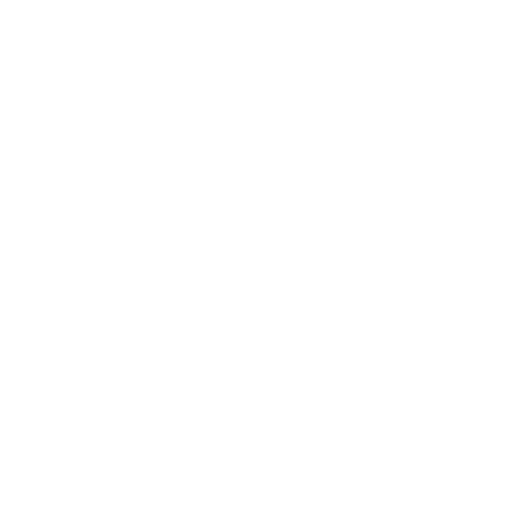
t = 0.00 s
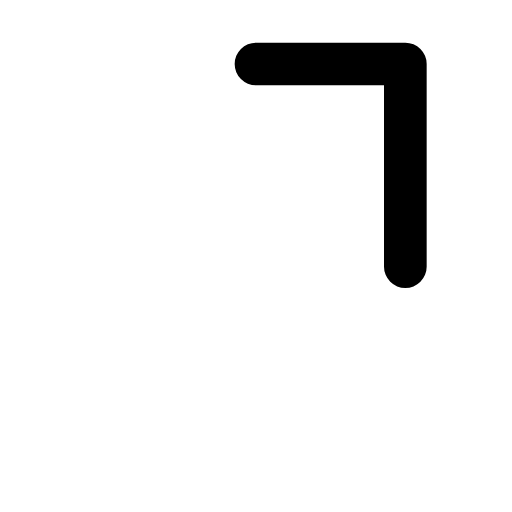
t = 0.15 s
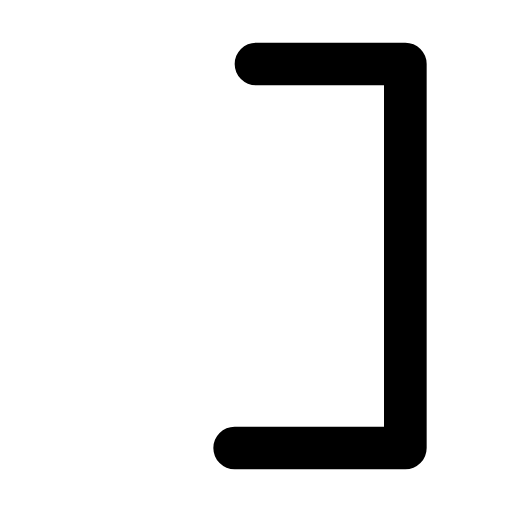
t = 0.30 s
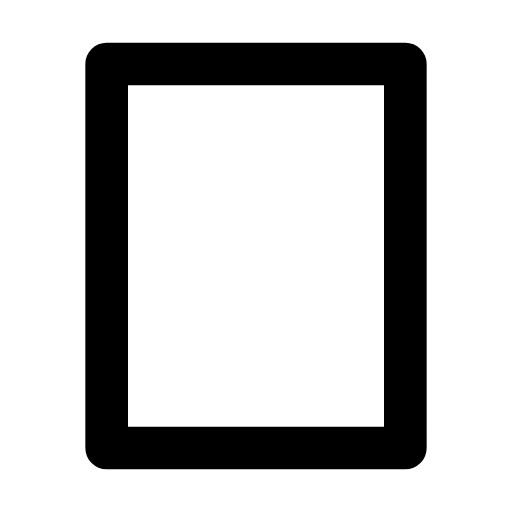
t = 0.60 s
t = 0.70 s: frame unchanged from t = 0.60 s, image omitted
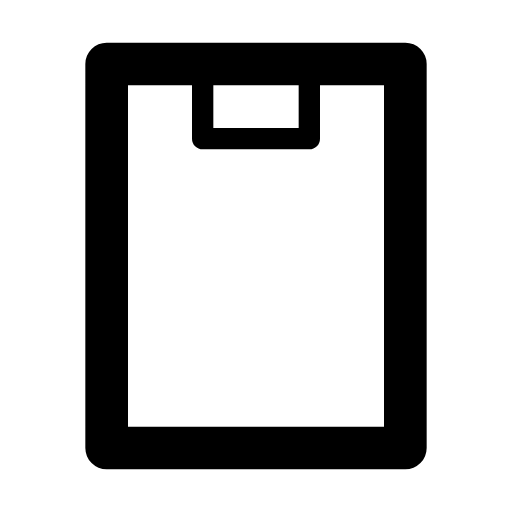
t = 0.90 s

The animated SVG that drew these frames (rendered in a browser with its animation timeline set to each time). Animation: 2 SMIL elements (animate=2); one cycle of 0.90 s.

<svg viewBox="0 0 24 24" xmlns="http://www.w3.org/2000/svg"><g fill="none" stroke="currentColor" stroke-linecap="round" stroke-linejoin="round"><path d="M12 3h7v18h-14v-18h7Z" stroke-width="2" stroke-dasharray="66"><animate attributeName="stroke-dashoffset" dur="0.6s" fill="freeze" values="66;0"/></path><path d="M14.5 3.5v3h-5v-3" stroke-dasharray="14" stroke-dashoffset="14"><animate attributeName="stroke-dashoffset" begin="0.7s" dur="0.2s" fill="freeze" to="0"/></path></g></svg>
